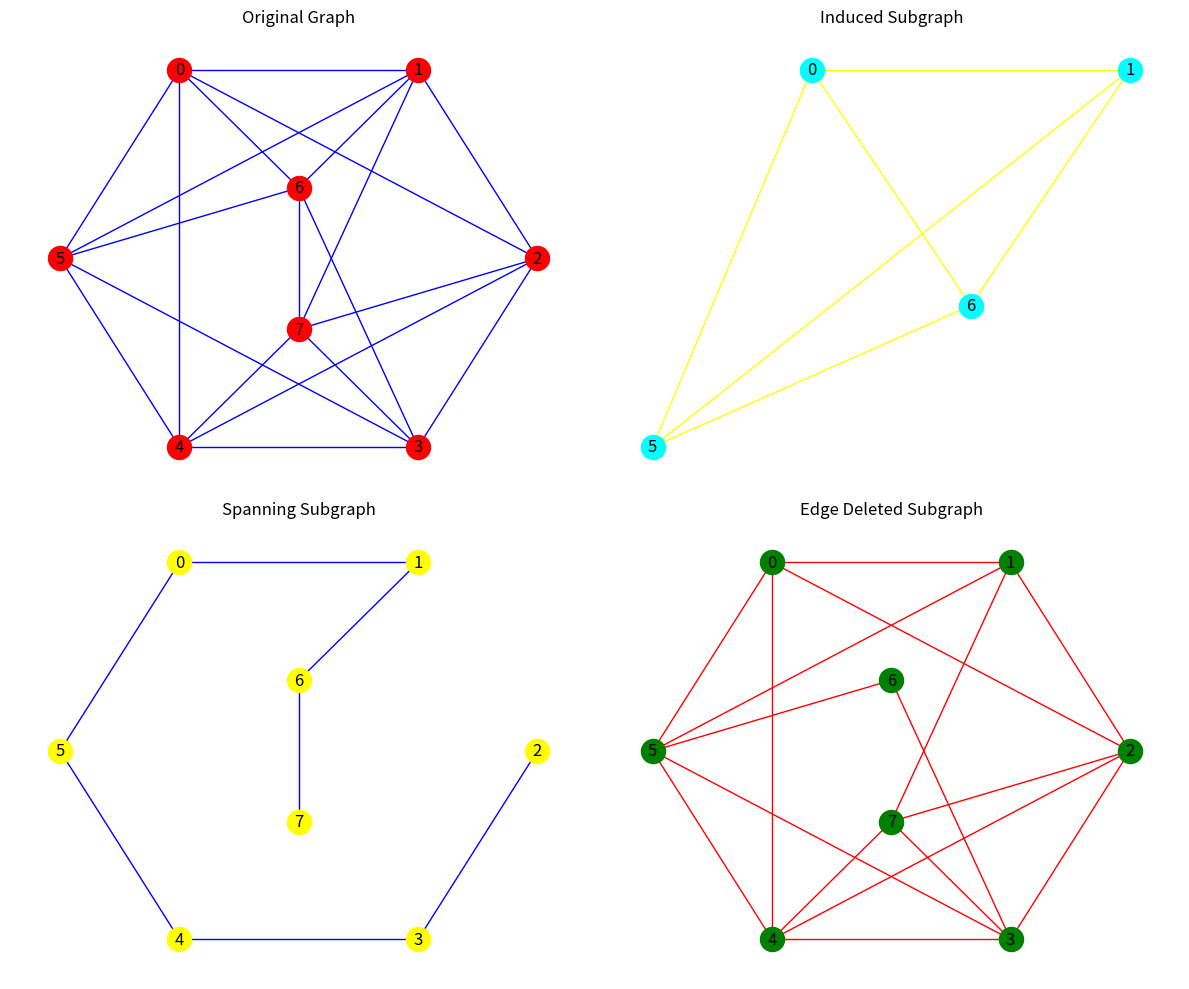

Here is the Python script that generated this plot:
import networkx as nx
import matplotlib.pyplot as plt

nodes = [0, 1, 2, 3, 4, 5, 6, 7]
edges = [
    (0, 1), (1, 2), (2, 3), (3, 4), (4, 5), (5, 0),(1,7),
    (6, 7), (0, 6), (1, 6), (3, 7), (4, 7), (5, 6),(6,3),
    (0, 2), (2, 4), (3, 5), (4, 0), (5, 1),(7,2)
]

G = nx.Graph()
for n in nodes:
    G.add_node(n)
for u, v in edges:
    G.add_edge(u, v)

pos = {
    0: [-0.5, 0.8], 1: [0.5, 0.8], 2: [1, 0], 3: [0.5, -0.8],
    4: [-0.5, -0.8], 5: [-1, 0], 6: [0, 0.3], 7: [0, -0.3]
}

def create_induced_subgraph(source_graph, node_list):
    sub = nx.Graph()
    for n in node_list:
        sub.add_node(n)
    for u, v in source_graph.edges():
        if u in node_list and v in node_list:
            sub.add_edge(u, v)
    return sub

def create_spanning_subgraph(source_graph, edge_list):
    sub = nx.Graph()
    for n in source_graph.nodes():
        sub.add_node(n)
    for u, v in edge_list:
        if source_graph.has_edge(u, v):
            sub.add_edge(u, v)
    return sub

def create_edge_deleted_subgraph(source_graph, deleted_edges):
    sub = nx.Graph()
    for n in source_graph.nodes():
        sub.add_node(n)
    for u, v in source_graph.edges():
        is_deleted = False
        for du, dv in deleted_edges:
            if (u == du and v == dv) or (u == dv and v == du):
                is_deleted = True
                break
        if not is_deleted:
            sub.add_edge(u, v)
    return sub

fig, axes = plt.subplots(2, 2, figsize=(12, 10))

nx.draw(G, pos, ax=axes[0, 0], with_labels=True, node_color='red', edge_color='blue')
axes[0, 0].set_title("Original Graph")

induced_nodes = [0, 1, 5, 6]
g_induced = create_induced_subgraph(G, induced_nodes)
nx.draw(g_induced, pos, ax=axes[0, 1], with_labels=True, node_color='cyan', edge_color="yellow")
axes[0, 1].set_title("Induced Subgraph")

spanning_edges = [(0, 1), (2, 3), (3, 4), (4, 5), (5, 0), (1, 6), (6, 7)]
g_spanning = create_spanning_subgraph(G, spanning_edges)
nx.draw(g_spanning, pos, ax=axes[1, 0], with_labels=True, node_color='yellow', edge_color='blue')
axes[1, 0].set_title("Spanning Subgraph")

to_delete = [(6, 7), (0, 6), (1, 6), (2, 6)]
g_deleted = create_edge_deleted_subgraph(G, to_delete)
nx.draw(g_deleted, pos, ax=axes[1, 1], with_labels=True, node_color='green', edge_color='red')
axes[1, 1].set_title("Edge Deleted Subgraph")

plt.tight_layout()
plt.savefig("graph.png")
plt.close()
